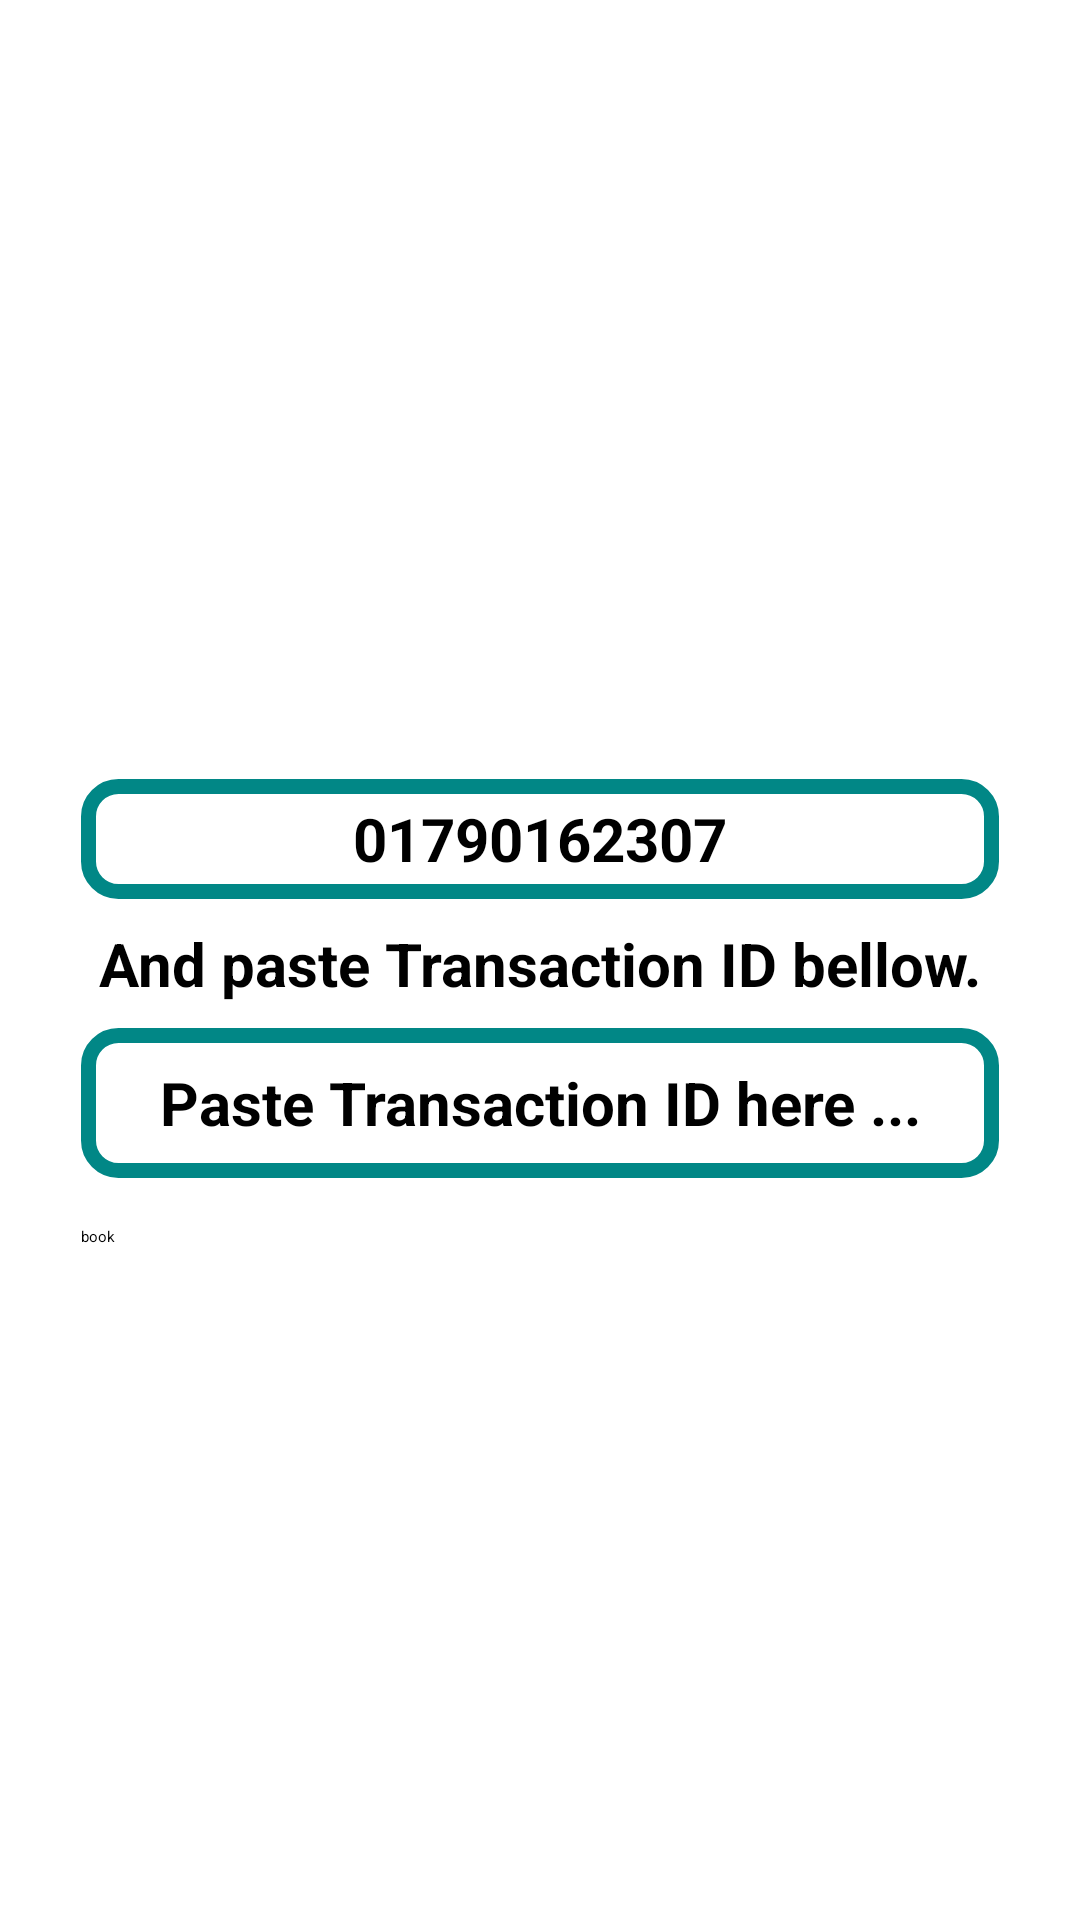

Android layout source for this screen:
<!-- AndroidManifest.xml: application theme Theme.GoForTrip -->
<!-- res/layout/send_pay_diag.xml -->
<?xml version="1.0" encoding="utf-8"?>
<androidx.cardview.widget.CardView xmlns:android="http://schemas.android.com/apk/res/android"
    xmlns:app="http://schemas.android.com/apk/res-auto"
    xmlns:tools="http://schemas.android.com/tools"
    android:id="@+id/card"
    android:layout_width="match_parent"
    android:layout_height="wrap_content"
    android:backgroundTint="@color/white"
    android:layout_gravity="center"
    android:layout_margin="10dp"
    app:cardCornerRadius="20dp"
    app:cardElevation="5dp"
    app:cardPreventCornerOverlap="true"
    app:cardUseCompatPadding="true">

    <androidx.constraintlayout.widget.ConstraintLayout
        android:layout_width="match_parent"
        android:backgroundTint="@color/white"
        android:layout_height="match_parent">


        <TextView
            android:id="@+id/send_pay_diag_header"
            android:layout_width="0dp"
            android:layout_height="wrap_content"
            android:layout_marginStart="16dp"
            android:layout_marginTop="16dp"
            android:layout_marginEnd="16dp"
            android:gravity="center"
            tools:text="Send 12000 tk to this number."
            android:textColor="@color/black"
            android:textSize="20sp"
            android:textStyle="bold"
            app:layout_constraintBottom_toTopOf="@+id/send_pay_diag_number"
            app:layout_constraintEnd_toEndOf="parent"
            app:layout_constraintStart_toStartOf="parent"
            app:layout_constraintTop_toTopOf="parent"
            app:layout_constraintVertical_chainStyle="packed" />

        <TextView
            android:id="@+id/send_pay_diag_number"
            android:layout_width="0dp"
            android:layout_height="40dp"
            android:layout_marginTop="8dp"
            android:background="@drawable/et_bg"
            android:drawableTint="@color/black"
            android:gravity="center"
            android:paddingStart="10dp"
            android:paddingEnd="10dp"
            android:text="01790162307"
            android:textColor="@color/black"
            android:textSize="20sp"
            android:textStyle="bold"
            app:drawableStartCompat="@drawable/ic_copy"
            app:layout_constraintBottom_toTopOf="@+id/send_pay_diag_tv"
            app:layout_constraintEnd_toEndOf="@+id/send_pay_diag_header"
            app:layout_constraintStart_toStartOf="@+id/send_pay_diag_header"
            app:layout_constraintTop_toBottomOf="@+id/send_pay_diag_header" />

        <TextView
            android:id="@+id/send_pay_diag_tv"
            android:layout_width="0dp"
            android:layout_height="wrap_content"
            android:layout_marginTop="8dp"
            android:gravity="center"
            android:text="And paste Transaction ID bellow."
            android:textColor="@color/black"
            android:textSize="20sp"
            android:textStyle="bold"
            app:layout_constraintBottom_toTopOf="@+id/send_pay_diag_trans_id_et"
            app:layout_constraintEnd_toEndOf="@+id/send_pay_diag_number"
            app:layout_constraintStart_toStartOf="@+id/send_pay_diag_number"
            app:layout_constraintTop_toBottomOf="@+id/send_pay_diag_number" />

        <EditText
            android:id="@+id/send_pay_diag_trans_id_et"
            android:layout_width="0dp"
            android:layout_height="50dp"
            android:layout_marginTop="8dp"
            android:background="@drawable/et_bg"
            android:ems="10"
            android:gravity="center"
            android:hint="Paste Transaction ID here ..."
            android:inputType="textPersonName"
            android:textColor="@color/black"
            android:textSize="20sp"
            android:textStyle="bold"
            app:layout_constraintBottom_toTopOf="@+id/send_pay_diag_book_btn"
            app:layout_constraintEnd_toEndOf="@+id/send_pay_diag_tv"
            app:layout_constraintStart_toStartOf="@+id/send_pay_diag_tv"
            app:layout_constraintTop_toBottomOf="@+id/send_pay_diag_tv" />

        <Button
            android:id="@+id/send_pay_diag_book_btn"
            android:layout_width="0dp"
            android:layout_height="wrap_content"
            android:layout_marginTop="16dp"
            android:layout_marginBottom="16dp"
            android:backgroundTint="@color/teal_700"
            android:text="book"
            app:icon="@drawable/ic_bookmark"
            app:iconGravity="textStart"
            app:layout_constraintBottom_toBottomOf="parent"
            app:layout_constraintEnd_toEndOf="@+id/send_pay_diag_trans_id_et"
            app:layout_constraintStart_toStartOf="@+id/send_pay_diag_trans_id_et"
            app:layout_constraintTop_toBottomOf="@+id/send_pay_diag_trans_id_et" />
    </androidx.constraintlayout.widget.ConstraintLayout>
</androidx.cardview.widget.CardView>
<!-- resources referenced by this layout -->
<resources>
  <color name="black">#FF000000</color>
  <color name="teal_700">#FF018786</color>
  <color name="white">#FFFFFFFF</color>
  <!-- drawable et_bg (drawable) -->
  <?xml version="1.0" encoding="utf-8"?>
  <selector xmlns:android="http://schemas.android.com/apk/res/android">
  
      <item android:state_enabled="true" android:state_focused="true">
          <shape android:shape="rectangle">
              <solid android:color="@color/white" />
              <stroke android:width="5dp" android:color="@color/teal_700" />
              <corners android:radius="10dp" />
          </shape>
      </item>
      <item android:state_enabled="true">
          <shape android:shape="rectangle">
              <solid android:color="@color/white" />
              <stroke android:width="5dp" android:color="@color/teal_700" />
              <corners android:radius="10dp" />
          </shape>
      </item>
  
  </selector>
  <style name="Theme.GoForTrip" parent="Theme.MaterialComponents.DayNight.DarkActionBar">
          
          <item name="colorPrimary">@color/purple_500</item>
          <item name="colorPrimaryVariant">@color/purple_700</item>
          <item name="colorOnPrimary">@color/white</item>
          
          <item name="colorSecondary">@color/teal_200</item>
          <item name="colorSecondaryVariant">@color/teal_700</item>
          <item name="colorOnSecondary">@color/black</item>
          
          <item name="android:statusBarColor">?attr/colorPrimaryVariant</item>
          
          <item name="android:fontFamily">@font/goldman_bold</item>
          <item name="android:itemBackground">@color/white</item>
          <item name="itemTextAppearance">@color/black</item>
      </style>
  <color name="purple_500">#FF6200EE</color>
  <color name="purple_700">#FF3700B3</color>
  <color name="teal_200">#FF03DAC5</color>
</resources>
